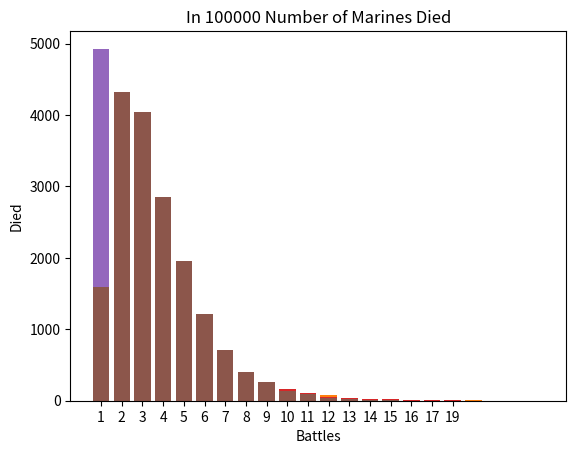

Python code for this plot:
import random
import matplotlib.pyplot as plt

BATTLES = 100000

# Gauss Reaper and Bolt Pistol have minimum range of 12" 
# Gauss Reaper is typed as rapid fire, so at half distance 6" =< x > 2" it can attack twice
# Necrons have no melee weapon, the chainsword can attack twice

# Distance constants
RANGES = {
    "Ranged Far",
    "Range Near",
    "Melee"
}

# Character 1 - Necron Warrior with Gauss Reaper ranged weapon, no melee weapon
NECRON_WARRIOR = {
    "MOVEMENT": 5,
    "BS": 3,
    "WS": 3,
    "TOUGHNESS": 4,
    "STRENGTH": 4,
    "SAVE": 4,
    "ATTACK": 1,                
    "WOUNDS": 1,
    "LEADERSHIP": 7,
    "OBJECTIVE_CONTROL": 2,
    "DAMAGE": 1,
    "armor_penetration": 0
}

NECRON_MELEE = {
    "range": 1,        
    "attacks": 1,
    "skill": 3,         # 3+ to hit
    "strength": 5,
    "armor_penetration": 0,
    "damage": 1
}

GAUSS_REAPER = {
    "range": 12,        
    "attacks": 2,
    "skill": 3,         # 3+ to hit
    "strength": 5,
    "armor_penetration": -1,
    "damage": 1
}

# Character 2 - Assult Intercessor (Space Marine) with Bolt Pistol (ranged weapon) and Chainsword (melee weapon)
ASSAULT_INTERCESSOR = {
    "MOVEMENT": 6,
    "BS": 3,
    "WS": 3,
    "STRENGTH": 4,
    "ATTACK": 2,
    "TOUGHNESS": 4,
    "SAVE": 3,                # 4+ armor save
    "WOUNDS": 2,
    "LEADERSHIP": 6,
    "armor_penetration": -1,
    "OBJECTIVE_CONTROL": 2
}

CHAINSWORD = {
    "range": 12,        # Inches
    "attacks": 1,
    "skill": 3,         # 3+ to hit
    "strength": 4,
    "armor_penetration": 0,
    "damage": 1
}

BOLT_PISTOL = {
    "range": 12,        # Inches
    "attacks": 1,
    "skill": 3,         # 3+ to hit
    "strength": 4,
    "armor_penetration": 0,
    "damage": 1
}

def roll_dice() -> int:
    return random.randint(1, 6)

def sort_func(arg_val: str) -> int:
    return int(arg_val[0])

def shoot_phase(attacker, attacker_weapon, defender, D6_required) -> int:
    hit_roll = roll_dice()
    if hit_roll < attacker.get("BS"):
        return 0
    wound_roll = roll_dice()
    if wound_roll < D6_required:
        return 0
    save_throw = roll_dice() + attacker_weapon.get("armor_penetration")
    if save_throw >= defender.get("SAVE"):
        return attacker_weapon.get("damage")
    else:
        return 0

print(f"Monte Carlo Analysis of a fight between 1 Assault Intercessor (Bolt Pistol plus Chainsword) versus 1 Necron Warrior (Guass Reaper)")
print(f"The D6 is simulated as random.randint(1, 6), the total Battles are {BATTLES}")
print(f"NOTE: The percentage died and number of battles converge well enough at 100000 battles (simulations)")
print(f" ")
for distance in RANGES:
    space_marine_wound = ASSAULT_INTERCESSOR.get("WOUNDS")
    necron_wound = NECRON_WARRIOR.get("WOUNDS")
    necron_died = 0
    marine_died = 0
    old_battles = 0
    marine_battle_avg = 0
    necron_battle_avg = 0  
    necron_bars = {}
    marine_bars = {}

    for number_battles in range(BATTLES):

        if space_marine_wound <= 0 and necron_wound <= 0:
            print(f"Error: Wounds Marine {space_marine_wound} Necron {necron_wound}")
        
        if space_marine_wound <= 0 or necron_wound <= 0:
            if space_marine_wound <= 0:
                marine_died += 1
                n_battles = number_battles - old_battles
                marine_battle_avg += n_battles
                if n_battles == 0:
                    n_battles = 1
                n_key = str(n_battles)
                if n_key in marine_bars:
                        marine_bars[n_key] += 1
                else:
                        marine_bars.setdefault(n_key,1)
            if necron_wound <= 0:
                necron_died += 1
                n_battles = number_battles - old_battles
                necron_battle_avg += n_battles
                if n_battles == 0:
                    n_battles = 1
                n_key = str(n_battles)
                if n_key in necron_bars:
                        necron_bars[n_key] += 1
                else:
                        necron_bars.setdefault(n_key,1)                
            old_battles = number_battles           
            space_marine_wound = ASSAULT_INTERCESSOR.get("WOUNDS")
            necron_wound = NECRON_WARRIOR.get("WOUNDS")

        if (distance == "Ranged Far" or distance == "Ranged Near"):
            for i in range(2):
                space_marine_wound -= shoot_phase(NECRON_WARRIOR,GAUSS_REAPER,ASSAULT_INTERCESSOR,3)
            if (space_marine_wound > 0):
                necron_wound -= shoot_phase(ASSAULT_INTERCESSOR,BOLT_PISTOL,NECRON_WARRIOR,4)               
        else:
            space_marine_wound -= shoot_phase(NECRON_WARRIOR,NECRON_MELEE,ASSAULT_INTERCESSOR,3)
            if (space_marine_wound > 0):
                necron_wound -= shoot_phase(ASSAULT_INTERCESSOR,CHAINSWORD,NECRON_WARRIOR,4)                      

    if distance == "Ranged Far":
        print(f"Within range but not less than half: 12 - 7 inches")
    else:
        if distance == "Ranged Near":
            print(f"Within half range but not yet melee: 6 - 2 inches, Necrons can shoot twice")
        else:
            print(f"Melee distance, Marines have chainsword, can attack twice")
    print(f"{necron_died} Necron Died {necron_died/BATTLES*100:.2f}% of total battles, average battles to kill {necron_battle_avg/necron_died:.1f}")
    print(f"{marine_died} Marine Died {marine_died/BATTLES*100:.2f}% of total battles, average battles to kill {marine_battle_avg/marine_died:.1f}")
    necron_bars_s = dict(sorted(necron_bars.items(),key=sort_func))
    plt.bar(range(len(necron_bars_s)), list(necron_bars_s.values()), align='center')
    plt.xticks(range(len(necron_bars_s)), list(necron_bars_s.keys()))
    plt.xlabel("Battles")
    plt.ylabel("Died")
    plt.title(f"In {BATTLES} Number of Necrons Died")
    plt.show()
    marine_bars_s = dict(sorted(marine_bars.items(),key=sort_func))
    plt.bar(range(len(marine_bars_s)), list(marine_bars_s.values()), align='center')
    plt.xticks(range(len(marine_bars_s)), list(marine_bars_s.keys()))
    plt.xlabel("Battles")
    plt.ylabel("Died")
    plt.title(f"In {BATTLES} Number of Marines Died")
    plt.show()
    print(" ")

                    




